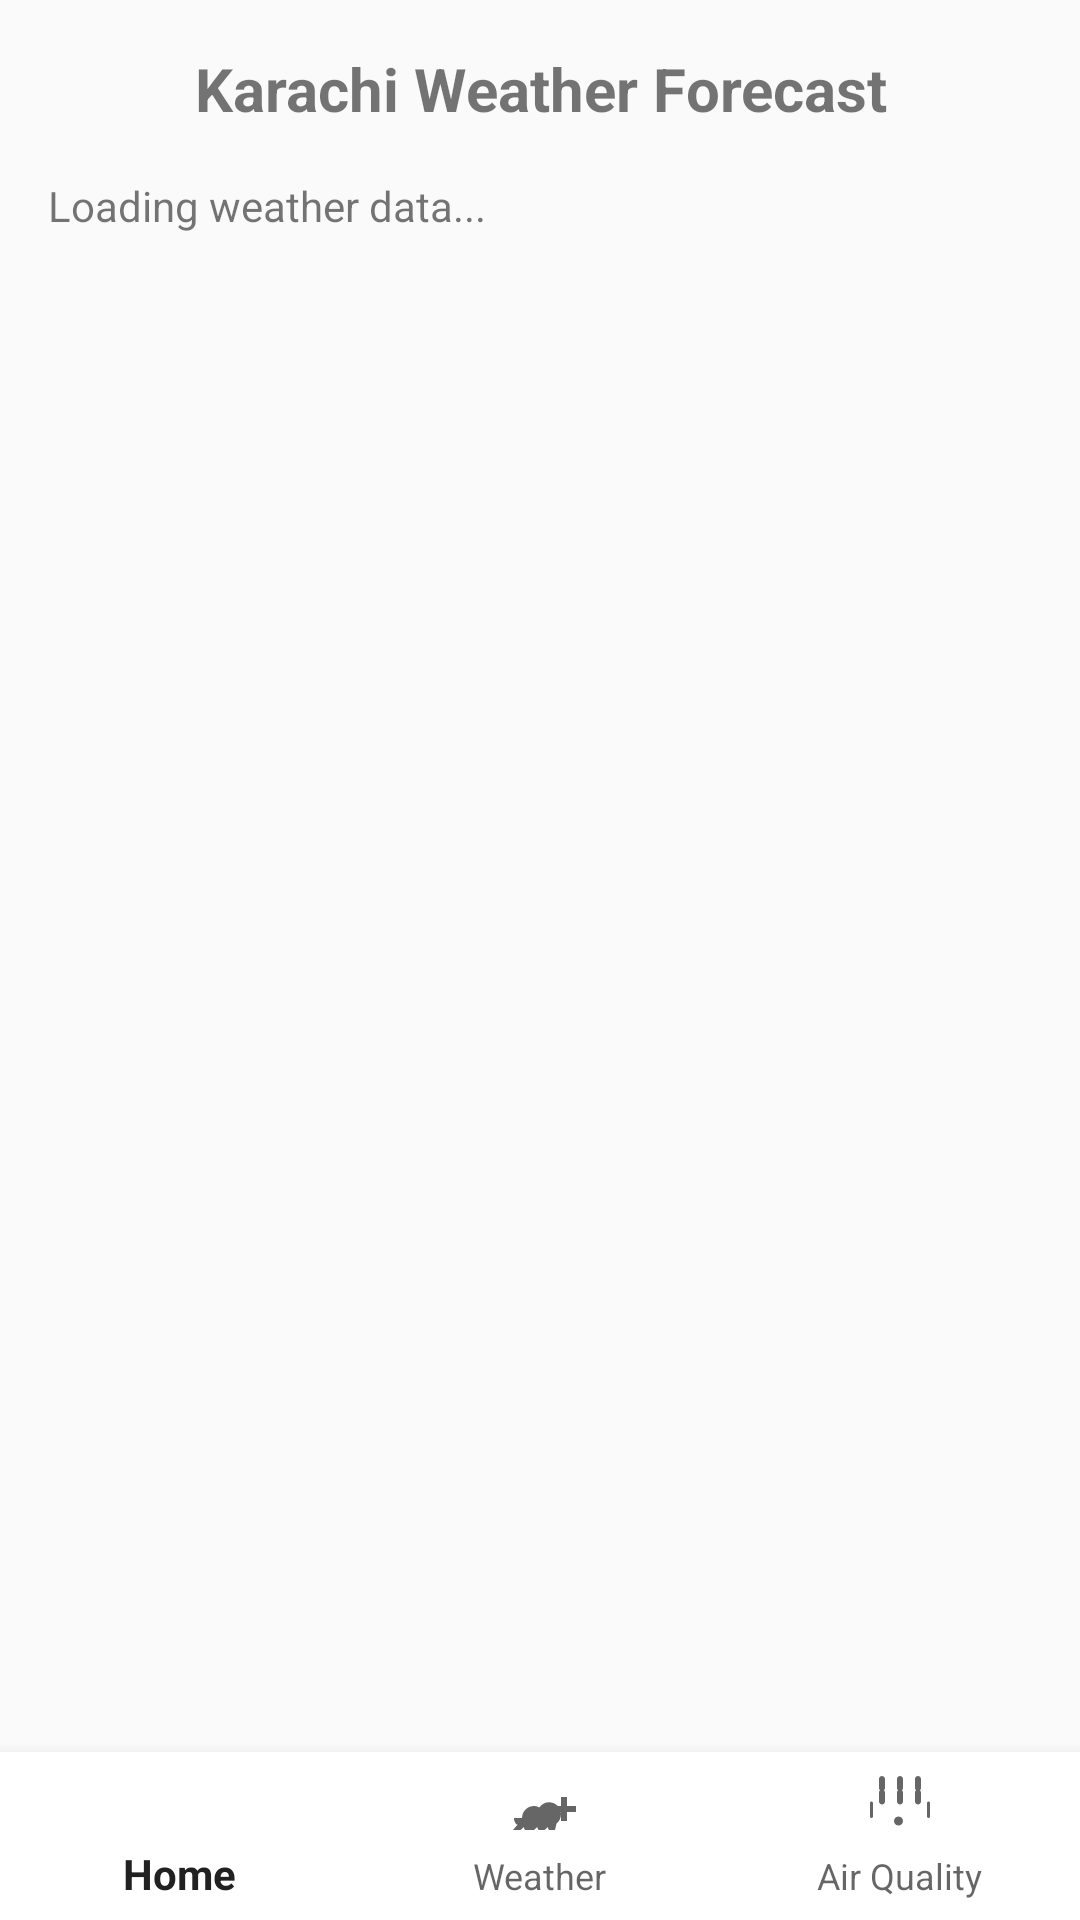

Here is an Android app screen rendered from its layout file. Give the layout XML and the strings, colors and styles it references.
<!-- AndroidManifest.xml: application theme Theme.AppCompat.Light.DarkActionBar -->
<!-- res/layout/activity_weather.xml -->
<?xml version="1.0" encoding="utf-8"?>
<RelativeLayout xmlns:android="http://schemas.android.com/apk/res/android"
    android:layout_width="match_parent"
    android:layout_height="match_parent"
    xmlns:app="http://schemas.android.com/apk/res-auto">

    <LinearLayout
        android:id="@+id/contentLayout"
        android:layout_width="match_parent"
        android:layout_height="match_parent"
        android:layout_above="@+id/bottomNavigationView"
        android:orientation="vertical"
        android:padding="16dp">

        <TextView
            android:layout_width="match_parent"
            android:layout_height="wrap_content"
            android:text="Karachi Weather Forecast"
            android:textSize="20sp"
            android:textStyle="bold"
            android:gravity="center"
            android:layout_marginBottom="16dp" />

        <ScrollView
            android:layout_width="match_parent"
            android:layout_height="match_parent">

            <TextView
                android:id="@+id/tvWeather"
                android:layout_width="match_parent"
                android:layout_height="wrap_content"
                android:text="Loading weather data..."
                android:textSize="14sp" />
        </ScrollView>
    </LinearLayout>

    <com.google.android.material.bottomnavigation.BottomNavigationView
        android:id="@+id/bottomNavigationView"
        android:layout_width="match_parent"
        android:layout_height="wrap_content"
        android:layout_alignParentBottom="true"
        android:background="@android:color/white"
        app:menu="@menu/bottom_navigation_menu" />
</RelativeLayout>
<!-- resources referenced by this layout -->
<resources>

</resources>
